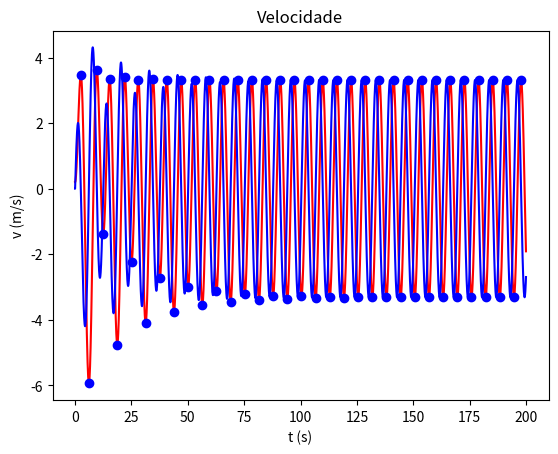

Here is the Python script that generated this plot:
import numpy as np
import matplotlib.pyplot as plt

# Constantes

MASSA = 2
K = 0.5
B = 0.2
OMEGA_F = 1.0
OMEGA_0 = np.sqrt(K / MASSA)
F0 = 5

# Resolução

def maxminv(xm1,xm2,xm3,ym1,ym2,ym3):  
    # Máximo ou mínimo usando o polinómio de Lagrange
    # Dados (input): (x0,y0), (x1,y1) e (x2,y2) 
    # Resultados (output): xm, ymax 
    xab=xm1-xm2
    xac=xm1-xm3
    xbc=xm2-xm3

    a=ym1/(xab*xac)
    b=-ym2/(xab*xbc)
    c=ym3/(xac*xbc)

    xmla=(b+c)*xm1+(a+c)*xm2+(a+b)*xm3
    xm=0.5*xmla/(a+b+c)

    xta=xm-xm1
    xtb=xm-xm2
    xtc=xm-xm3

    ymax=a*xtb*xtc+b*xta*xtc+c*xta*xtb
    return xm, ymax


def forca_externa(t, omega_f = OMEGA_F, f0 = F0):
    return f0 * np.cos(omega_f * t)

def forca(x, k = K, b = B):
    return - k * x

def forca_amortecimento(v, b = B):
    return - b * v

def energia_potencial(x, k = K):
    return 0.5 * k * (x**2)

def f(t, x, v, m = MASSA):
    return (forca(x) + forca_amortecimento(v) + forca_externa(t)) / m

def euler(x0, v0, tf, dt, f):
    n = int(np.ceil(tf/dt))
    a = np.zeros(n + 1)
    v = np.zeros(n + 1)
    x = np.zeros(n + 1)
    t = np.zeros(n + 1)

    x[0] = x0
    v[0] = v0

    for i in range(n):
        a[i + 1] = f(t[i], x[i], v[i])

        v[i + 1] = v[i] + a[i] * dt
        x[i + 1] = x[i] + v[i] * dt
        t[i + 1] = t[i] + dt
    
    return a, v, x, t

x_eq = 0
x0 = 0.2
v0 = 0
tf = 200
dt = 0.01

# Alínea A
a, v, x, t = euler(x0, v0, tf, dt, f)

pontos_criticos = []
for i, vel in enumerate(v):
    if i < v.size - 1 and v[i] * v[i+1] < 0:
        pontos_criticos.append(i)

pontos_criticos = np.array(pontos_criticos)

t_crit = []
x_crit = []

for i in pontos_criticos:
    _t, _x = maxminv(t[i], t[i + 1], t[i - 1], x[i], x[i + 1], x[i - 1])

    t_crit.append(_t)
    x_crit.append(_x)

t_crit = np.array(t_crit)
x_crit = np.array(x_crit)

# Alínea B
print("\n-> Alínea B")
amplitude = (F0 / MASSA) / (np.sqrt((OMEGA_F**2 - OMEGA_0**2)**2 + (B*OMEGA_F/MASSA)**2))
print(f"Amplitude: {amplitude} metros, quando wf = {OMEGA_F} rad/s")

# Alínea C
print("\n-> Alínea C")
OMEGA_F = 0.5
amplitude = (F0 / MASSA) / (np.sqrt((OMEGA_F**2 - OMEGA_0**2)**2 + (B*OMEGA_F/MASSA)**2))
print(f"Amplitude: {amplitude} metros, quando wf = {OMEGA_F} rad/s")
print(f"Neste caso temos que w0 = {OMEGA_0} rad/s é igual a wf = {OMEGA_F} rad/s, ou seja, na realidade estamos a calcular a amplitude quando tanto o w0 como o wf têm o mesmo valor. Quando isso acontece é porque estamos perante a ressonância, que é o valor máximo que a amplitude pode ter e acontece exatamente quando wf = w0")
print(f"Assim, {amplitude} metros não é só a amplitude quando wf = 0.5 rad/s mas também é o valor da ressonância, por isso é que a diferença entre os valores é tão alta.")
print("Este facto pode também ser explicado pela fórmula da amplitude \n\n(F0 / MASSA) / (np.sqrt((OMEGA_F**2 - OMEGA_0**2)**2 + (B*OMEGA_F/MASSA)**2))\n\nque será máxima quando o denominador for mínimo, ou seja quando \n\n(OMEGA_F**2 - OMEGA_0**2)**2\n\nfor mínimo, que só acontece quando wf = w0, obtendo-se a ressonância.")

plt.plot(t, x, "r")
plt.plot(t_crit, x_crit, "ob")

plt.xlabel("t (s)")
plt.ylabel("x (m)")
plt.title("Posição")
plt.show()

plt.plot(t, v, "b")
plt.xlabel("t (s)")
plt.ylabel("v (m/s)")
plt.title("Velocidade")
plt.show()